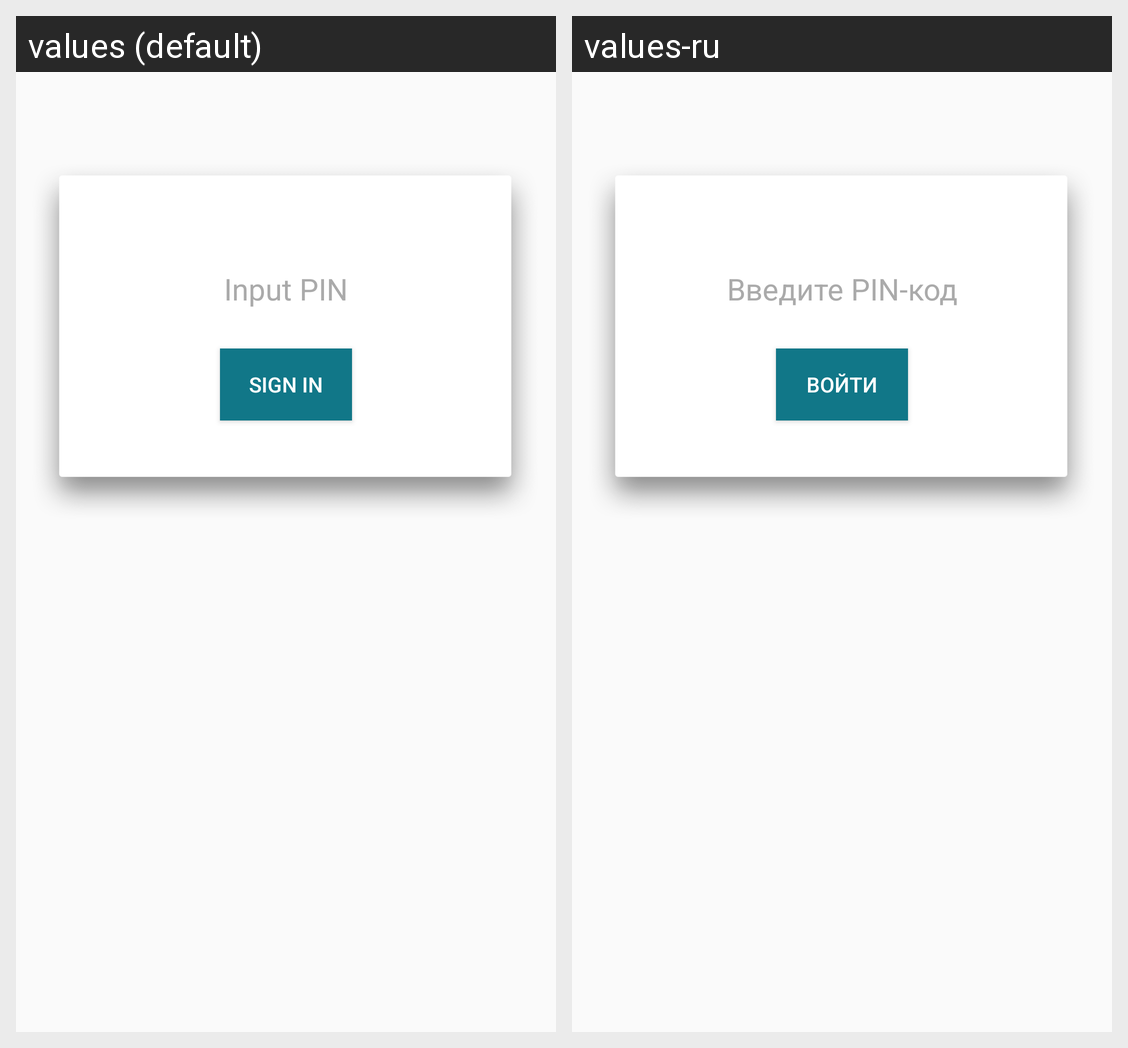

Strings drawn on this Android screen and how each of the app's shown locales translates them:
Android screen res/layout/activity_login.xml rendered under 2 locales, left to right: values (default), values-ru. Device: Nexus 5 (rendered at 1080×1920; each locale shown at half size, 540×960, under a caption strip naming it); theme AppTheme.
Strings drawn on this screen, with the default value and each locale's value (text and hints the layout hard-codes, and strings that could not be matched under every locale, appear in the picture but are not listed):

pin_hint
  values: Input PIN
  values-ru: Введите PIN-код

sign_in
  values: Sign in
  values-ru: Войти
